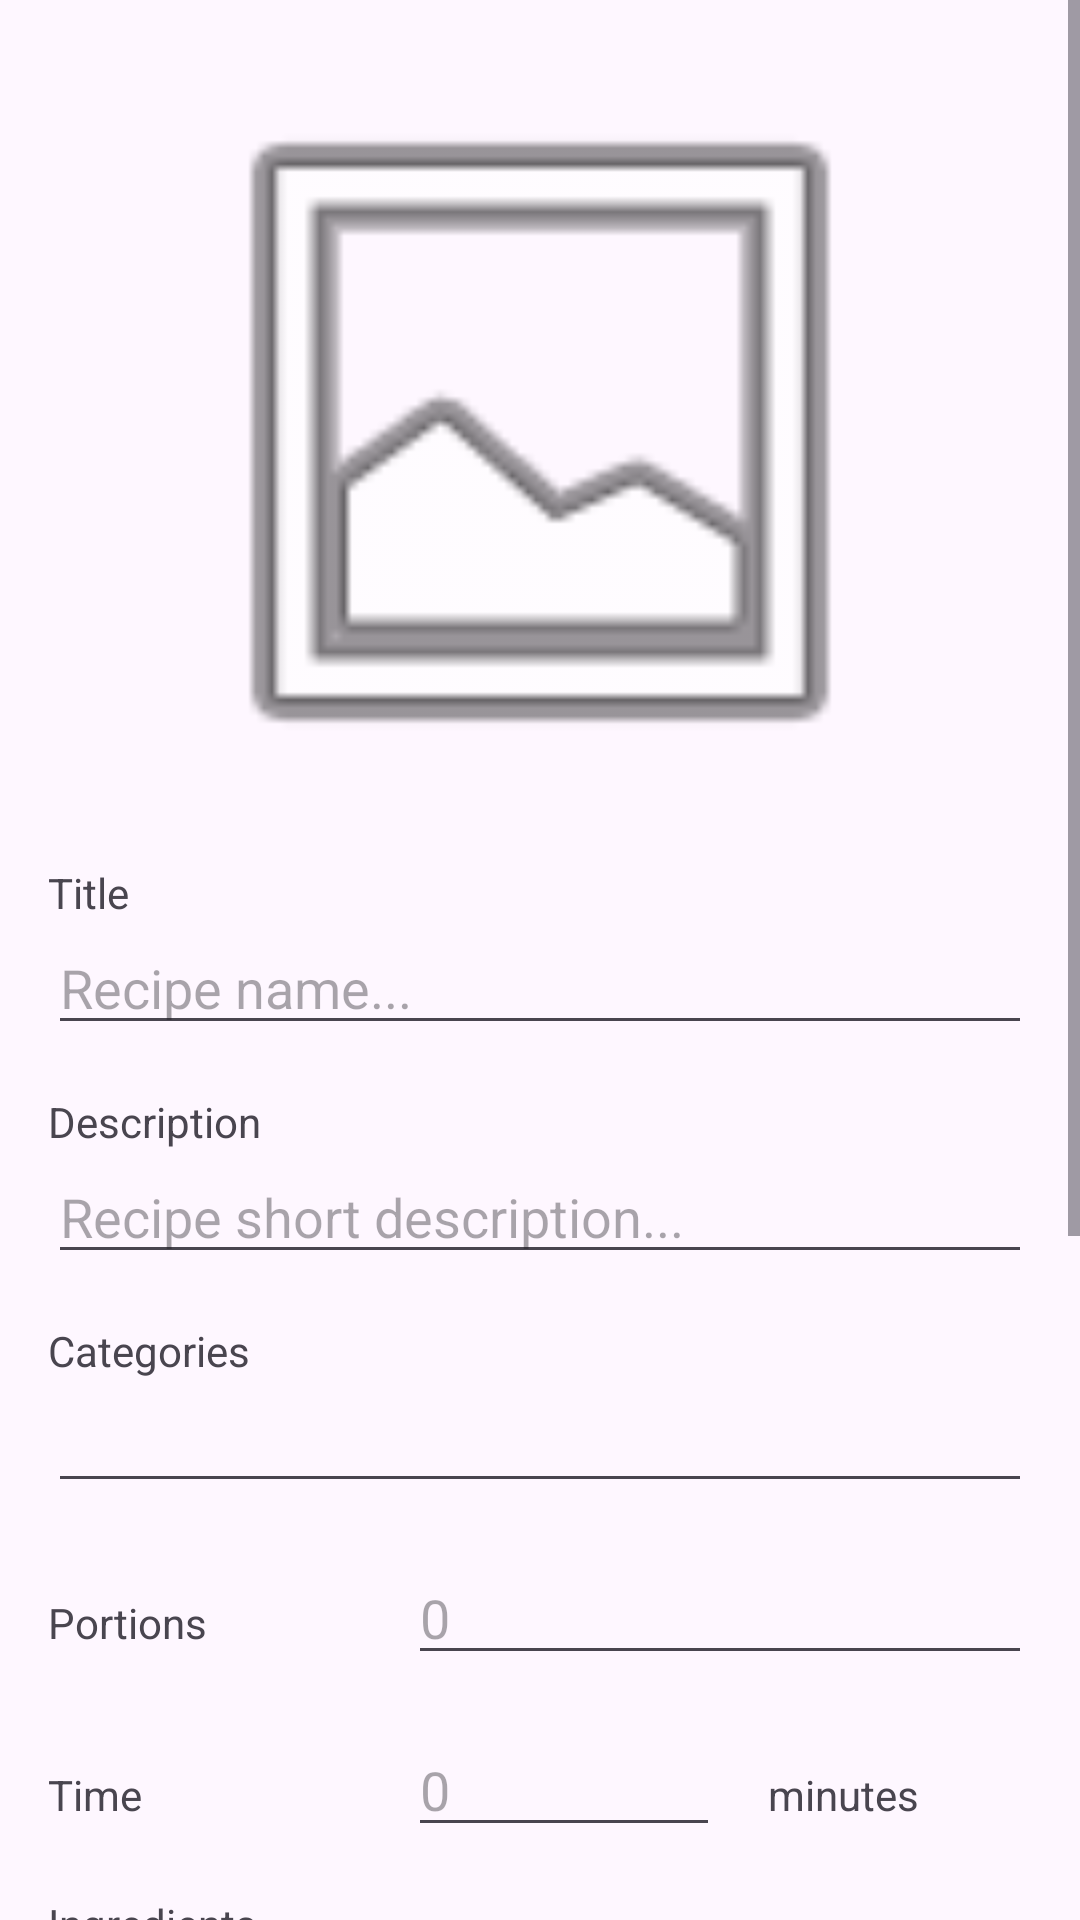

Android layout source for this screen:
<!-- AndroidManifest.xml: application theme Theme.LaCocinaMágica -->
<!-- res/layout/fragment_add_recipe.xml -->
<?xml version="1.0" encoding="utf-8"?>
<layout xmlns:android="http://schemas.android.com/apk/res/android"
    xmlns:app="http://schemas.android.com/apk/res-auto"
    xmlns:tools="http://schemas.android.com/tools">

    <data>

    </data>

    <ScrollView
        android:layout_width="match_parent"
        android:layout_height="match_parent"
        tools:context=".AddRecipeFragment">

        <LinearLayout
            android:layout_width="match_parent"
            android:layout_height="wrap_content"
            android:theme="@style/Theme.AddRecipe"
            android:padding="16dp"
            android:orientation="vertical">

            <ImageView
                android:id="@+id/addRecipe_image"
                android:layout_width="256dp"
                android:layout_height="256dp"
                android:layout_gravity="center"
                android:layout_marginBottom="16dp"
                app:srcCompat="@android:drawable/ic_menu_gallery" />

            <TextView
                android:id="@+id/addRecipe_tvTitle"
                android:layout_width="match_parent"
                android:layout_height="wrap_content"
                android:text="@string/s_addRecipe_tvTitle" />

            <EditText
                android:id="@+id/addRecipe_etTitle"
                android:layout_width="match_parent"
                android:layout_height="wrap_content"
                android:layout_marginBottom="16dp"
                android:ems="10"
                android:inputType="textCapSentences|textAutoCorrect"
                android:hint="Recipe name..." />

            <TextView
                android:id="@+id/addRecipe_tvDesc"
                android:layout_width="match_parent"
                android:layout_height="wrap_content"
                android:text="@string/s_addRecipe_tvDesc" />

            <EditText
                android:id="@+id/addRecipe_etDesc"
                android:layout_width="match_parent"
                android:layout_height="wrap_content"
                android:layout_marginBottom="16dp"
                android:ems="10"
                android:inputType="textMultiLine|textCapSentences|textAutoCorrect"
                android:hint="Recipe short description..." />

            <TextView
                android:id="@+id/addRecipe_tvCategory"
                android:layout_width="match_parent"
                android:layout_height="wrap_content"
                android:text="@string/s_addRecipe_tvCategory" />

            <EditText
                android:id="@+id/addRecipe_etCategory"
                android:layout_width="match_parent"
                android:layout_height="wrap_content"
                android:layout_marginBottom="16dp"
                android:ems="10"
                android:enabled="true"
                android:inputType="none" />

            <LinearLayout
                android:layout_width="match_parent"
                android:layout_height="wrap_content"
                android:layout_marginBottom="16dp"
                android:orientation="horizontal">

                <TextView
                    android:id="@+id/addRecipe_tvPortions"
                    android:layout_width="0dp"
                    android:layout_height="wrap_content"
                    android:layout_weight="0.5"
                    android:layout_marginEnd="16dp"
                    android:text="Portions" />

                <EditText
                    android:id="@+id/addRecipe_etPortions"
                    android:layout_width="0dp"
                    android:layout_height="wrap_content"
                    android:layout_weight="1"
                    android:ems="10"
                    android:inputType="number"
                    android:hint="0" />

            </LinearLayout>

            <LinearLayout
                android:layout_width="match_parent"
                android:layout_height="wrap_content"
                android:layout_marginBottom="16dp"
                android:orientation="horizontal">

                <TextView
                    android:id="@+id/addRecipe_tvTime"
                    android:layout_width="0dp"
                    android:layout_height="wrap_content"
                    android:layout_weight="0.5"
                    android:layout_marginEnd="16dp"
                    android:text="@string/s_addRecipe_tvTime" />

                <EditText
                    android:id="@+id/addRecipe_etTime"
                    android:layout_width="0dp"
                    android:layout_height="wrap_content"
                    android:layout_weight="0.5"
                    android:ems="10"
                    android:inputType="number"
                    android:hint="0" />

                <TextView
                    android:id="@+id/addRecipe_tvMinutes"
                    android:layout_width="0dp"
                    android:layout_height="wrap_content"
                    android:layout_weight="0.5"
                    android:paddingHorizontal="16dp"
                    android:text="@string/s_addRecipe_tvMinutes" />

            </LinearLayout>

            <TextView
                android:id="@+id/addRecipe_tvIngredients"
                android:layout_width="match_parent"
                android:layout_height="wrap_content"
                android:text="@string/s_addRecipe_tvIngredients" />

            <EditText
                android:id="@+id/addRecipe_etIngredients"
                android:layout_width="match_parent"
                android:layout_height="wrap_content"
                android:layout_marginBottom="16dp"
                android:ems="10"
                android:gravity="start|top"
                android:inputType="none" />

            <TextView
                android:id="@+id/addRecipe_tvSteps"
                android:layout_width="match_parent"
                android:layout_height="wrap_content"
                android:text="@string/s_addRecipe_tvSteps" />

            <EditText
                android:id="@+id/addRecipe_etSteps"
                android:layout_width="match_parent"
                android:layout_height="wrap_content"
                android:layout_marginBottom="16dp"
                android:ems="10"
                android:gravity="start|top"
                android:inputType="textMultiLine" />

            <TextView
                android:id="@+id/addRecipe_tvDifficulty"
                android:layout_width="match_parent"
                android:layout_height="wrap_content"
                android:text="@string/s_addRecipe_tvDifficulty" />

            <Spinner
                android:id="@+id/addRecipe_spDifficulty"
                android:layout_width="match_parent"
                android:layout_height="wrap_content"
                android:layout_marginBottom="16dp"
                android:entries="@array/arr_difficulty"
                android:padding="8dp" />

            <RatingBar
                android:id="@+id/addRecipe_ratingBar"
                android:layout_width="wrap_content"
                android:layout_height="wrap_content"
                android:layout_marginBottom="16dp"
                android:layout_gravity="center"
                android:numStars="5"
                android:stepSize="0.5"
                android:progressTint="@color/secondary" />

            <Button
                android:id="@+id/addRecipe_btnSave"
                android:layout_width="match_parent"
                android:layout_height="wrap_content"
                android:text="@string/s_addRecipe_btnSave"/>
        </LinearLayout>
    </ScrollView>
</layout>
<!-- resources referenced by this layout -->
<resources>
  <string-array name="arr_difficulty">
          <item>Easy</item>
          <item>Medium</item>
          <item>Hard</item>
      </string-array>
  <color name="secondary">#00E5FF</color>
  <string name="s_addRecipe_btnSave">Save</string>
  <string name="s_addRecipe_tvCategory">Categories</string>
  <string name="s_addRecipe_tvDesc">Description</string>
  <string name="s_addRecipe_tvDifficulty">Difficulty</string>
  <string name="s_addRecipe_tvIngredients">Ingredients</string>
  <string name="s_addRecipe_tvMinutes">minutes</string>
  <string name="s_addRecipe_tvSteps">Steps</string>
  <string name="s_addRecipe_tvTime">Time</string>
  <string name="s_addRecipe_tvTitle">Title</string>
  <style name="Theme.LaCocinaMágica" parent="Base.Theme.LaCocinaMágica" />
  <style name="Base.Theme.LaCocinaMágica" parent="Theme.Material3.DayNight.NoActionBar">
          
          <item name="colorPrimary">@color/primary</item>
          <item name="colorAccent">@color/secondary</item>
      </style>
  <color name="primary">#00E676</color>
</resources>
